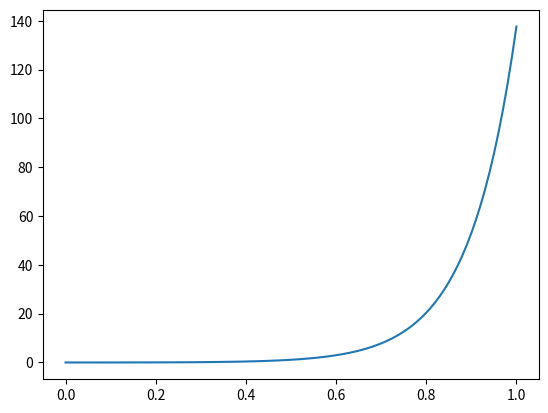

Python code for this plot:
#%%
from typing import Dict
from abc import abstractmethod, ABCMeta
import numpy as np
import matplotlib.pyplot as plt


class SystemSolver(metaclass=ABCMeta):
    def __init__(self, params: Dict[str, float]) -> None:
        self.params = params
        self._param_validation()

    @abstractmethod
    def _param_validation(self):
        pass

    @abstractmethod
    def eval_f(self, x: np.ndarray, u: np.ndarray) -> np.ndarray:
        pass

    @abstractmethod
    def eval_u(self, t: float):
        pass

    def forward_euler(self, x_0: np.ndarray, ts: np.ndarray):
        X = 1.0 * np.zeros((x_0.size, ts.size))
        X[:, 0] = x_0
        dt = ts[1] - ts[0]
        for i, t in enumerate(ts[:-1]):
            u = self.eval_u(t)
            f = self.eval_f(X[:, i], u)
            X[:, i + 1] = X[:, i] + dt * f
        return X


class ExampleSystem(SystemSolver):
    def _param_validation(self):
        if "w" not in self.params:
            self.params["w"] = 2

    def eval_f(self, x: np.ndarray, u: np.ndarray) -> np.ndarray:
        return self.params["w"] * x + u

    def eval_u(self, t: float):
        return t


#%%
sys = ExampleSystem(params={"w": 10})
x_0 = np.array([0])
ts = np.linspace(0, 1, 101)
X = sys.forward_euler(x_0, ts)
plt.plot(ts, X[0, :])

# %%
